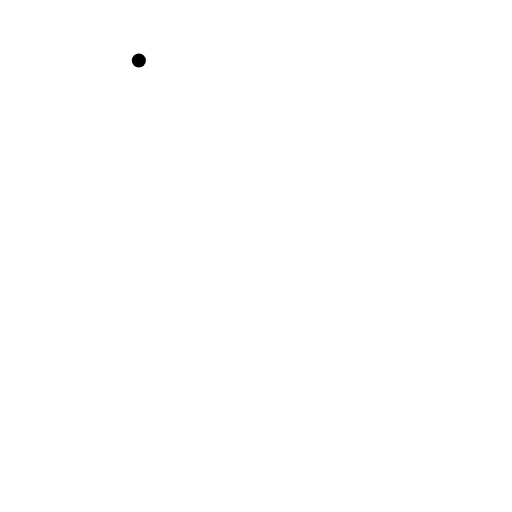
t = 0.00 s
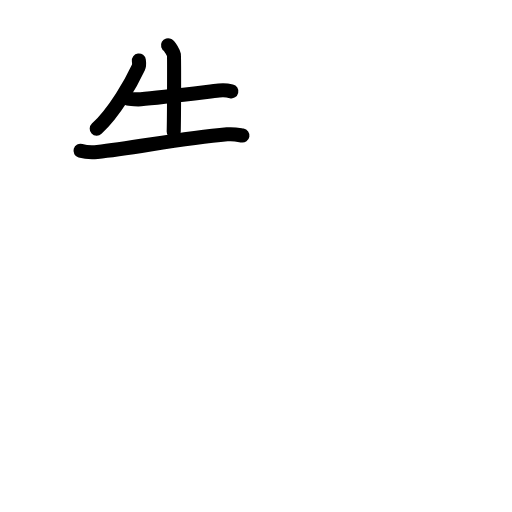
t = 3.80 s
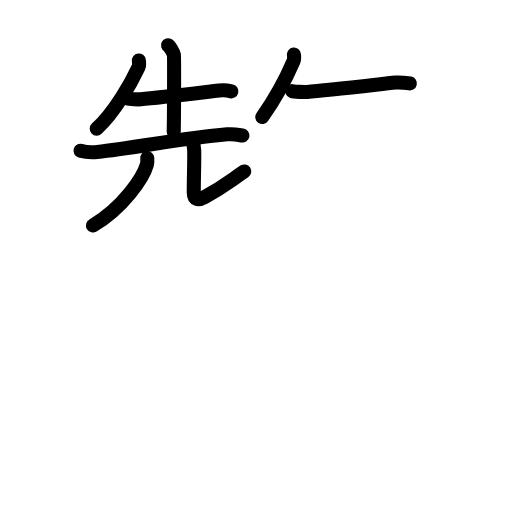
t = 7.60 s
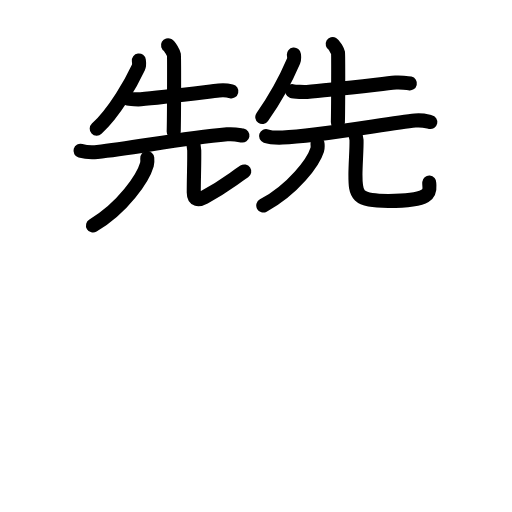
t = 11.40 s
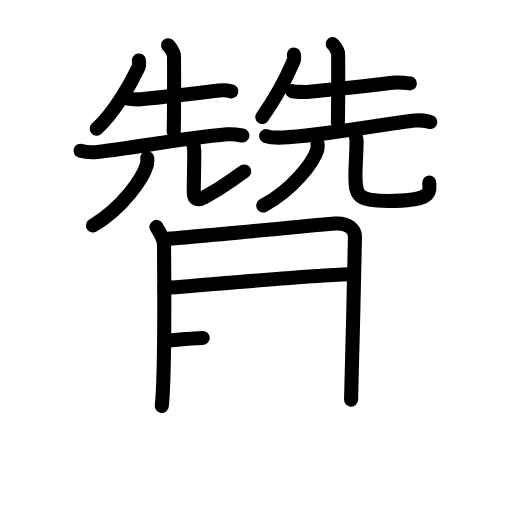
t = 15.20 s
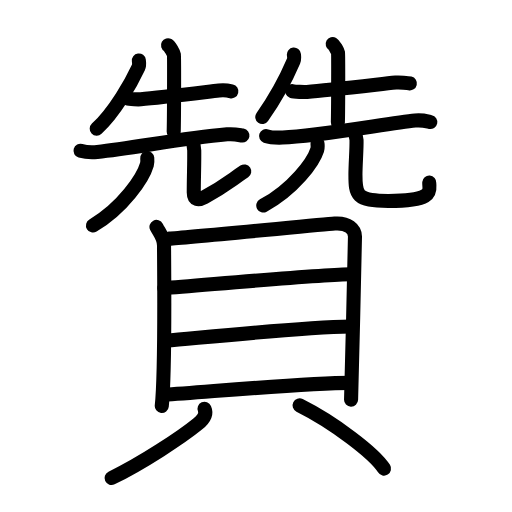
t = 19.00 s

The animated SVG that drew these frames (rendered in a browser with its animation timeline set to each time). Animation: 60 SMIL elements (animate=60); one cycle of 19.00 s.

<?xml version="1.0" encoding="UTF-8"?>
<!--
AniKanjiVG is licensed by CC-BY-SA Paul C. Sommerhoff (https://bitbucket.org/sommerhoff/anikanjivg).
AniKanjiVG uses KanjiVG which is licensed by CC-BY-SA Ulrich Apel (http://kanjivg.tagaini.net).
See also http://creativecommons.org/licenses/by-sa/3.0/
-->
<svg xmlns:kvg='http://kanjivg.tagaini.net' xmlns='http://www.w3.org/2000/svg' width='109' height='109' viewBox='0 0 109 109' style='fill:none;stroke:#000000;stroke-width:3;stroke-linecap:round;stroke-linejoin:round;' id="kvg:kanji_08d0a"><g id="kvg:08d0a" kvg:element="贊"><g id="kvg:08d0a-g1" kvg:position="top"><g id="kvg:08d0a-g2" kvg:element="先" kvg:position="left"><g id="kvg:08d0a-g3" kvg:position="top"><path id="kvg:08d0a-s1" kvg:type="㇒" d="M29.56,12.87c0.05,0.37,0.14,0.98-0.1,1.49C28,17.5,24.5,23.75,20.59,27.4"><animate attributeName="d" begin="0.0s" dur="0.5s" from="M29.56,12.87C29.56,12.87,29.56,12.87,29.56,12.87" to="M29.56,12.87c0.05,0.37,0.14,0.98-0.1,1.49" />
<animate attributeName="d" begin="0.5s" dur="0.5s" from="M29.56,12.87c0.05,0.37,0.14,0.98-0.1,1.49c0,0,0,0,0,0,0" to="M29.56,12.87c0.05,0.37,0.14,0.98-0.1,1.49C28,17.5,24.5,23.75,20.59,27.4" />
</path>
<path id="kvg:08d0a-s2" kvg:type="㇐" d="M27.19,20.97c0.41,0.16,2.36,0.2,2.78,0.16c3.88-0.33,12.25-1.34,16.64-1.85c0.68-0.08,2.3,0.08,2.64,0.16"><animate attributeName="d" begin="1.0s" dur="0.3333333333333333s" from="M27.19,20.97C27.19,20.97,27.19,20.97,27.19,20.97" to="M27.19,20.97c0.41,0.16,2.36,0.2,2.78,0.16" />
<animate attributeName="d" begin="1.3333333333333333s" dur="0.3333333333333333s" from="M27.19,20.97c0.41,0.16,2.36,0.2,2.78,0.16c0,0,0,0,0,0,0" to="M27.19,20.97c0.41,0.16,2.36,0.2,2.78,0.16c3.88-0.33,12.25-1.34,16.64-1.85" />
<animate attributeName="d" begin="1.6666666666666665s" dur="0.3333333333333333s" from="M27.19,20.97c0.41,0.16,2.36,0.2,2.78,0.16c3.88-0.33,12.25-1.34,16.64-1.85c0,0,0,0,0,0,0" to="M27.19,20.97c0.41,0.16,2.36,0.2,2.78,0.16c3.88-0.33,12.25-1.34,16.64-1.85c0.68-0.08,2.3,0.08,2.64,0.16" />
<animate attributeName="d" begin="0s" dur="1.0s" from="M-100,-100" to="M-100,-100" />
</path>
<path id="kvg:08d0a-s3" kvg:type="㇑a" d="M35.77,9.63c0.38,0.21,1.17,1.61,1.25,2.04c0.08,0.43,0.04,13.68-0.04,16.37"><animate attributeName="d" begin="2.0s" dur="0.5s" from="M35.77,9.63C35.77,9.63,35.77,9.63,35.77,9.63" to="M35.77,9.63c0.38,0.21,1.17,1.61,1.25,2.04" />
<animate attributeName="d" begin="2.5s" dur="0.5s" from="M35.77,9.63c0.38,0.21,1.17,1.61,1.25,2.04c0,0,0,0,0,0,0" to="M35.77,9.63c0.38,0.21,1.17,1.61,1.25,2.04c0.08,0.43,0.04,13.68-0.04,16.37" />
<animate attributeName="d" begin="0s" dur="2.0s" from="M-100,-100" to="M-100,-100" />
</path>
<path id="kvg:08d0a-s4" kvg:type="㇐" d="M17.14,32.09c0.93,0.27,2.65,0.36,3.57,0.27c7.8-0.81,17.71-2.89,27.64-3.76c1.55-0.14,2.49,0.13,3.26,0.26"><animate attributeName="d" begin="3.0s" dur="0.3333333333333333s" from="M17.14,32.09C17.14,32.09,17.14,32.09,17.14,32.09" to="M17.14,32.09c0.93,0.27,2.65,0.36,3.57,0.27" />
<animate attributeName="d" begin="3.3333333333333335s" dur="0.3333333333333333s" from="M17.14,32.09c0.93,0.27,2.65,0.36,3.57,0.27c0,0,0,0,0,0,0" to="M17.14,32.09c0.93,0.27,2.65,0.36,3.57,0.27c7.8-0.81,17.71-2.89,27.64-3.76" />
<animate attributeName="d" begin="3.6666666666666665s" dur="0.3333333333333333s" from="M17.14,32.09c0.93,0.27,2.65,0.36,3.57,0.27c7.8-0.81,17.71-2.89,27.64-3.76c0,0,0,0,0,0,0" to="M17.14,32.09c0.93,0.27,2.65,0.36,3.57,0.27c7.8-0.81,17.71-2.89,27.64-3.76c1.55-0.14,2.49,0.13,3.26,0.26" />
<animate attributeName="d" begin="0s" dur="3.0s" from="M-100,-100" to="M-100,-100" />
</path>
</g>
<g id="kvg:08d0a-g4" kvg:element="儿" kvg:original="八" kvg:position="bottom"><g id="kvg:08d0a-g5" kvg:element="丿"><path id="kvg:08d0a-s5" kvg:type="㇒" d="M31.35,33.65c0.03,0.34,0.07,0.87-0.07,1.36c-0.82,2.87-5.04,9.15-11.48,13"><animate attributeName="d" begin="4.0s" dur="0.5s" from="M31.35,33.65C31.35,33.65,31.35,33.65,31.35,33.65" to="M31.35,33.65c0.03,0.34,0.07,0.87-0.07,1.36" />
<animate attributeName="d" begin="4.5s" dur="0.5s" from="M31.35,33.65c0.03,0.34,0.07,0.87-0.07,1.36c0,0,0,0,0,0,0" to="M31.35,33.65c0.03,0.34,0.07,0.87-0.07,1.36c-0.82,2.87-5.04,9.15-11.48,13" />
<animate attributeName="d" begin="0s" dur="4.0s" from="M-100,-100" to="M-100,-100" />
</path>
</g>
<path id="kvg:08d0a-s6" kvg:type="㇟" d="M40.84,29.65c0.27,0.64,0.49,1.39,0.51,2.38c0.04,2.57-0.1,5.93-0.1,8.97c0,1.69,1.07,1.65,2.25,1c4.5-2.5,5.5-3.5,8.5-5.5"><animate attributeName="d" begin="5.0s" dur="0.25s" from="M40.84,29.65C40.84,29.65,40.84,29.65,40.84,29.65" to="M40.84,29.65c0.27,0.64,0.49,1.39,0.51,2.38" />
<animate attributeName="d" begin="5.25s" dur="0.25s" from="M40.84,29.65c0.27,0.64,0.49,1.39,0.51,2.38c0,0,0,0,0,0,0" to="M40.84,29.65c0.27,0.64,0.49,1.39,0.51,2.38c0.04,2.57-0.1,5.93-0.1,8.97" />
<animate attributeName="d" begin="5.5s" dur="0.25s" from="M40.84,29.65c0.27,0.64,0.49,1.39,0.51,2.38c0.04,2.57-0.1,5.93-0.1,8.97c0,0,0,0,0,0,0" to="M40.84,29.65c0.27,0.64,0.49,1.39,0.51,2.38c0.04,2.57-0.1,5.93-0.1,8.97c0,1.69,1.07,1.65,2.25,1" />
<animate attributeName="d" begin="5.75s" dur="0.25s" from="M40.84,29.65c0.27,0.64,0.49,1.39,0.51,2.38c0.04,2.57-0.1,5.93-0.1,8.97c0,1.69,1.07,1.65,2.25,1c0,0,0,0,0,0,0" to="M40.84,29.65c0.27,0.64,0.49,1.39,0.51,2.38c0.04,2.57-0.1,5.93-0.1,8.97c0,1.69,1.07,1.65,2.25,1c4.5-2.5,5.5-3.5,8.5-5.5" />
<animate attributeName="d" begin="0s" dur="5.0s" from="M-100,-100" to="M-100,-100" />
</path>
</g>
</g>
<g id="kvg:08d0a-g6" kvg:element="先" kvg:position="right"><g id="kvg:08d0a-g7" kvg:position="top"><path id="kvg:08d0a-s7" kvg:type="㇒" d="M62.57,11.62c0.04,0.34,0.13,0.9-0.07,1.37C61,16.5,58.25,21.5,55.84,24.9"><animate attributeName="d" begin="6.0s" dur="0.5s" from="M62.57,11.62C62.57,11.62,62.57,11.62,62.57,11.62" to="M62.57,11.62c0.04,0.34,0.13,0.9-0.07,1.37" />
<animate attributeName="d" begin="6.5s" dur="0.5s" from="M62.57,11.62c0.04,0.34,0.13,0.9-0.07,1.37c0,0,0,0,0,0,0" to="M62.57,11.62c0.04,0.34,0.13,0.9-0.07,1.37C61,16.5,58.25,21.5,55.84,24.9" />
<animate attributeName="d" begin="0s" dur="6.0s" from="M-100,-100" to="M-100,-100" />
</path>
<path id="kvg:08d0a-s8" kvg:type="㇐" d="M62.19,19.4c0.47,0.17,2.69,0.21,3.16,0.17c4.4-0.35,13.92-1.45,18.91-1.99c0.78-0.08,2.61,0.08,3,0.17"><animate attributeName="d" begin="7.0s" dur="0.3333333333333333s" from="M62.19,19.4C62.19,19.4,62.19,19.4,62.19,19.4" to="M62.19,19.4c0.47,0.17,2.69,0.21,3.16,0.17" />
<animate attributeName="d" begin="7.333333333333333s" dur="0.3333333333333333s" from="M62.19,19.4c0.47,0.17,2.69,0.21,3.16,0.17c0,0,0,0,0,0,0" to="M62.19,19.4c0.47,0.17,2.69,0.21,3.16,0.17c4.4-0.35,13.92-1.45,18.91-1.99" />
<animate attributeName="d" begin="7.666666666666667s" dur="0.3333333333333333s" from="M62.19,19.4c0.47,0.17,2.69,0.21,3.16,0.17c4.4-0.35,13.92-1.45,18.91-1.99c0,0,0,0,0,0,0" to="M62.19,19.4c0.47,0.17,2.69,0.21,3.16,0.17c4.4-0.35,13.92-1.45,18.91-1.99c0.78-0.08,2.61,0.08,3,0.17" />
<animate attributeName="d" begin="0s" dur="7.0s" from="M-100,-100" to="M-100,-100" />
</path>
<path id="kvg:08d0a-s9" kvg:type="㇑a" d="M70.83,9.38c0.34,0.19,1.06,1.46,1.13,1.85c0.07,0.39,0.04,12.38-0.03,14.81"><animate attributeName="d" begin="8.0s" dur="0.5s" from="M70.83,9.38C70.83,9.38,70.83,9.38,70.83,9.38" to="M70.83,9.38c0.34,0.19,1.06,1.46,1.13,1.85" />
<animate attributeName="d" begin="8.5s" dur="0.5s" from="M70.83,9.38c0.34,0.19,1.06,1.46,1.13,1.85c0,0,0,0,0,0,0" to="M70.83,9.38c0.34,0.19,1.06,1.46,1.13,1.85c0.07,0.39,0.04,12.38-0.03,14.81" />
<animate attributeName="d" begin="0s" dur="8.0s" from="M-100,-100" to="M-100,-100" />
</path>
<path id="kvg:08d0a-s10" kvg:type="㇐" d="M56.64,28.96c0.92,0.32,2.61,0.35,3.53,0.32c7.34-0.26,22.58-3.03,28.22-3.61c1.53-0.16,2.46,0.15,3.22,0.31"><animate attributeName="d" begin="9.0s" dur="0.3333333333333333s" from="M56.64,28.96C56.64,28.96,56.64,28.96,56.64,28.96" to="M56.64,28.96c0.92,0.32,2.61,0.35,3.53,0.32" />
<animate attributeName="d" begin="9.333333333333334s" dur="0.3333333333333333s" from="M56.64,28.96c0.92,0.32,2.61,0.35,3.53,0.32c0,0,0,0,0,0,0" to="M56.64,28.96c0.92,0.32,2.61,0.35,3.53,0.32c7.34-0.26,22.58-3.03,28.22-3.61" />
<animate attributeName="d" begin="9.666666666666666s" dur="0.3333333333333333s" from="M56.64,28.96c0.92,0.32,2.61,0.35,3.53,0.32c7.34-0.26,22.58-3.03,28.22-3.61c0,0,0,0,0,0,0" to="M56.64,28.96c0.92,0.32,2.61,0.35,3.53,0.32c7.34-0.26,22.58-3.03,28.22-3.61c1.53-0.16,2.46,0.15,3.22,0.31" />
<animate attributeName="d" begin="0s" dur="9.0s" from="M-100,-100" to="M-100,-100" />
</path>
</g>
<g id="kvg:08d0a-g8" kvg:element="儿" kvg:original="八" kvg:position="bottom"><g id="kvg:08d0a-g9" kvg:element="丿"><path id="kvg:08d0a-s11" kvg:type="㇒" d="M67.6,30.65c0.03,0.31,0.07,0.8-0.07,1.24c-0.82,2.62-5.04,8.36-11.48,11.87"><animate attributeName="d" begin="10.0s" dur="0.5s" from="M67.6,30.65C67.6,30.65,67.6,30.65,67.6,30.65" to="M67.6,30.65c0.03,0.31,0.07,0.8-0.07,1.24" />
<animate attributeName="d" begin="10.5s" dur="0.5s" from="M67.6,30.65c0.03,0.31,0.07,0.8-0.07,1.24c0,0,0,0,0,0,0" to="M67.6,30.65c0.03,0.31,0.07,0.8-0.07,1.24c-0.82,2.62-5.04,8.36-11.48,11.87" />
<animate attributeName="d" begin="0s" dur="10.0s" from="M-100,-100" to="M-100,-100" />
</path>
</g>
<path id="kvg:08d0a-s12" kvg:type="㇟" d="M75.34,27.9c0.3,0.51,0.54,1.11,0.56,1.9c0.05,2.05-0.23,4.99-0.23,7.42c0,4.25,0.17,5.55,6.98,5.56c10.4,0.01,8.63-2.41,8.74-3.92"><animate attributeName="d" begin="11.0s" dur="0.25s" from="M75.34,27.9C75.34,27.9,75.34,27.9,75.34,27.9" to="M75.34,27.9c0.3,0.51,0.54,1.11,0.56,1.9" />
<animate attributeName="d" begin="11.25s" dur="0.25s" from="M75.34,27.9c0.3,0.51,0.54,1.11,0.56,1.9c0,0,0,0,0,0,0" to="M75.34,27.9c0.3,0.51,0.54,1.11,0.56,1.9c0.05,2.05-0.23,4.99-0.23,7.42" />
<animate attributeName="d" begin="11.5s" dur="0.25s" from="M75.34,27.9c0.3,0.51,0.54,1.11,0.56,1.9c0.05,2.05-0.23,4.99-0.23,7.42c0,0,0,0,0,0,0" to="M75.34,27.9c0.3,0.51,0.54,1.11,0.56,1.9c0.05,2.05-0.23,4.99-0.23,7.42c0,4.25,0.17,5.55,6.98,5.56" />
<animate attributeName="d" begin="11.75s" dur="0.25s" from="M75.34,27.9c0.3,0.51,0.54,1.11,0.56,1.9c0.05,2.05-0.23,4.99-0.23,7.42c0,4.25,0.17,5.55,6.98,5.56c0,0,0,0,0,0,0" to="M75.34,27.9c0.3,0.51,0.54,1.11,0.56,1.9c0.05,2.05-0.23,4.99-0.23,7.42c0,4.25,0.17,5.55,6.98,5.56c10.4,0.01,8.63-2.41,8.74-3.92" />
<animate attributeName="d" begin="0s" dur="11.0s" from="M-100,-100" to="M-100,-100" />
</path>
</g>
</g>
</g>
<g id="kvg:08d0a-g10" kvg:element="貝" kvg:position="bottom" kvg:radical="tradit"><g id="kvg:08d0a-g11" kvg:element="目" kvg:position="top"><path id="kvg:08d0a-s13" kvg:type="㇑" d="M33.31,48.31c0.65,1.28,1.61,2.24,1.61,3.95s0.3,27-0.48,34.16"><animate attributeName="d" begin="12.0s" dur="1.0s" from="M33.31,48.31C33.31,48.31,33.31,48.31,33.31,48.31" to="M33.31,48.31c0.65,1.28,1.61,2.24,1.61,3.95s0.3,27-0.48,34.16" />
<animate attributeName="d" begin="0s" dur="12.0s" from="M-100,-100" to="M-100,-100" />
</path>
<path id="kvg:08d0a-s14" kvg:type="㇕a" d="M36.01,50.8c3.7-0.21,31.88-2.95,35.25-3.21c2.81-0.21,4.31,1.18,4.31,2.78c0,3.91-0.83,33.44-0.83,34.72"><animate attributeName="d" begin="13.0s" dur="0.3333333333333333s" from="M36.01,50.8C36.01,50.8,36.01,50.8,36.01,50.8" to="M36.01,50.8c3.7-0.21,31.88-2.95,35.25-3.21" />
<animate attributeName="d" begin="13.333333333333334s" dur="0.3333333333333333s" from="M36.01,50.8c3.7-0.21,31.88-2.95,35.25-3.21c0,0,0,0,0,0,0" to="M36.01,50.8c3.7-0.21,31.88-2.95,35.25-3.21c2.81-0.21,4.31,1.18,4.31,2.78" />
<animate attributeName="d" begin="13.666666666666666s" dur="0.3333333333333333s" from="M36.01,50.8c3.7-0.21,31.88-2.95,35.25-3.21c2.81-0.21,4.31,1.18,4.31,2.78c0,0,0,0,0,0,0" to="M36.01,50.8c3.7-0.21,31.88-2.95,35.25-3.21c2.81-0.21,4.31,1.18,4.31,2.78c0,3.91-0.83,33.44-0.83,34.72" />
<animate attributeName="d" begin="0s" dur="13.0s" from="M-100,-100" to="M-100,-100" />
</path>
<path id="kvg:08d0a-s15" kvg:type="㇐a" d="M34.99,61.35c6.92-0.49,33.73-2.97,39.66-2.97"><animate attributeName="d" begin="14.0s" dur="1.0s" from="M34.99,61.35C34.99,61.35,34.99,61.35,34.99,61.35" to="M34.99,61.35c6.92-0.49,33.73-2.97,39.66-2.97" />
<animate attributeName="d" begin="0s" dur="14.0s" from="M-100,-100" to="M-100,-100" />
</path>
<path id="kvg:08d0a-s16" kvg:type="㇐a" d="M35.29,72.56c10.43-0.94,28.34-2.85,39.4-3.04"><animate attributeName="d" begin="15.0s" dur="1.0s" from="M35.29,72.56C35.29,72.56,35.29,72.56,35.29,72.56" to="M35.29,72.56c10.43-0.94,28.34-2.85,39.4-3.04" />
<animate attributeName="d" begin="0s" dur="15.0s" from="M-100,-100" to="M-100,-100" />
</path>
<path id="kvg:08d0a-s17" kvg:type="㇐a" d="M34.81,84.07c10.43-0.7,30.37-2.56,39.88-2.56"><animate attributeName="d" begin="16.0s" dur="1.0s" from="M34.81,84.07C34.81,84.07,34.81,84.07,34.81,84.07" to="M34.81,84.07c10.43-0.7,30.37-2.56,39.88-2.56" />
<animate attributeName="d" begin="0s" dur="16.0s" from="M-100,-100" to="M-100,-100" />
</path>
</g>
<g id="kvg:08d0a-g12" kvg:position="bottom"><path id="kvg:08d0a-s18" kvg:type="㇒" d="M43.54,87.03c0.54,1.21-0.41,2.39-1.49,3.27c-3.25,2.66-11.8,8.32-18.3,11.46"><animate attributeName="d" begin="17.0s" dur="0.5s" from="M43.54,87.03C43.54,87.03,43.54,87.03,43.54,87.03" to="M43.54,87.03c0.54,1.21-0.41,2.39-1.49,3.27" />
<animate attributeName="d" begin="17.5s" dur="0.5s" from="M43.54,87.03c0.54,1.21-0.41,2.39-1.49,3.27c0,0,0,0,0,0,0" to="M43.54,87.03c0.54,1.21-0.41,2.39-1.49,3.27c-3.25,2.66-11.8,8.32-18.3,11.46" />
<animate attributeName="d" begin="0s" dur="17.0s" from="M-100,-100" to="M-100,-100" />
</path>
<path id="kvg:08d0a-s19" kvg:type="㇔" d="M63.78,86.3c7.32,3.65,15.98,10.27,17.97,13.46"><animate attributeName="d" begin="18.0s" dur="1.0s" from="M63.78,86.3C63.78,86.3,63.78,86.3,63.78,86.3" to="M63.78,86.3c7.32,3.65,15.98,10.27,17.97,13.46" />
<animate attributeName="d" begin="0s" dur="18.0s" from="M-100,-100" to="M-100,-100" />
</path>
</g>
</g>
</g>
</svg>
